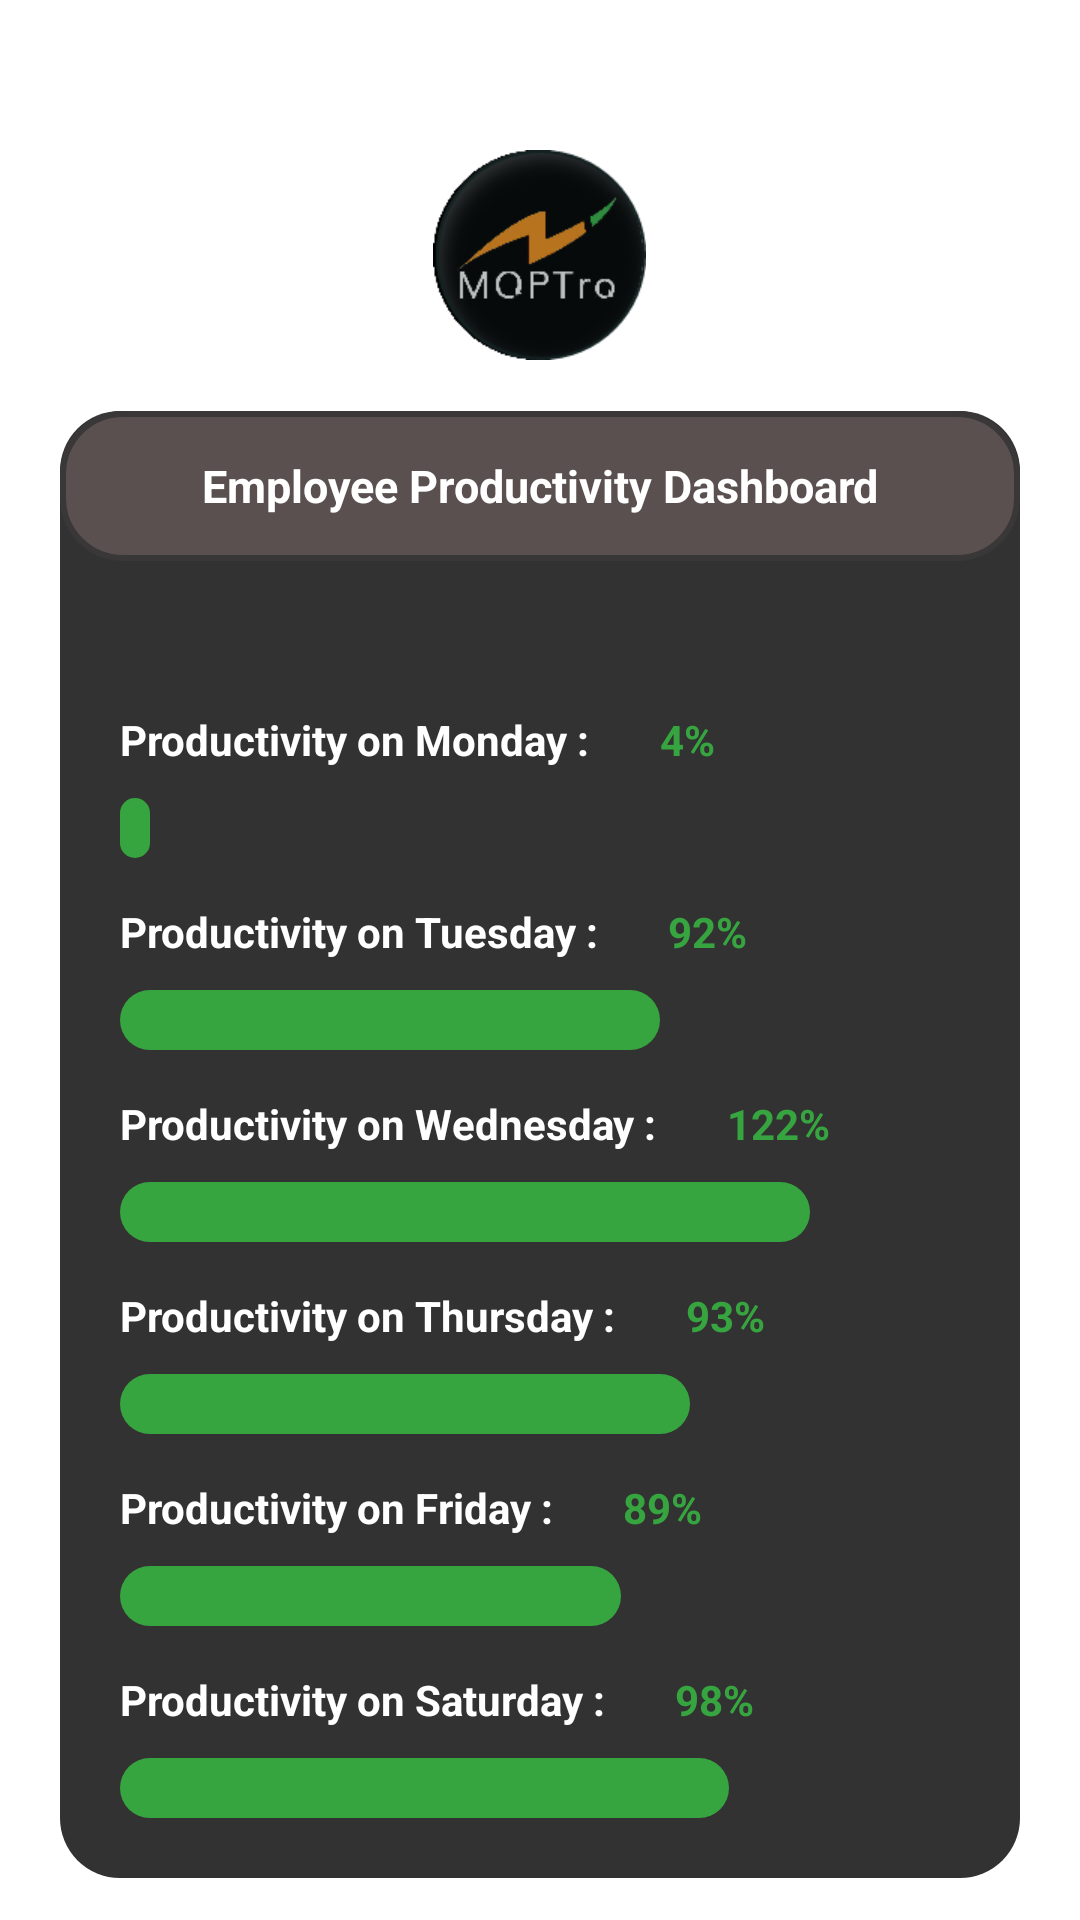

Layout XML and referenced resources for this Android screen:
<!-- AndroidManifest.xml: application theme Theme.Assignment -->
<!-- res/layout/fragment_home.xml -->
<?xml version="1.0" encoding="utf-8"?>
<ScrollView xmlns:android="http://schemas.android.com/apk/res/android"
    xmlns:tools="http://schemas.android.com/tools"
    android:layout_width="match_parent"
    android:layout_height="match_parent"
    android:orientation="vertical"
    android:gravity="center"
    android:layout_marginBottom="70dp"
    tools:context=".HomeFragment">

    <LinearLayout
        android:layout_width="match_parent"
        android:layout_height="match_parent"
        android:gravity="top|center"
        android:layout_marginBottom="25dp"
        android:orientation="vertical">

        <ImageView
            android:layout_width="71dp"
            android:layout_height="70dp"
            android:layout_marginTop="50dp"
            android:layout_marginBottom="17dp"
            android:src="@drawable/moptro" />

        <LinearLayout
            android:layout_width="match_parent"
            android:layout_height="wrap_content"
            android:background="@drawable/linear_back"
            android:layout_marginLeft="20dp"
            android:layout_marginRight="20dp"
            android:orientation="vertical">

            <TextView
                android:layout_width="match_parent"
                android:layout_height="50dp"
                android:layout_marginBottom="40dp"
                android:text="Employee Productivity Dashboard"
                android:gravity="center"
                android:textColor="@color/white"
                android:textStyle="bold"
                android:textSize="15sp"
                android:background="@drawable/text_back"/>

            <LinearLayout
                android:layout_width="match_parent"
                android:layout_height="wrap_content"
                android:layout_marginLeft="10dp"
                android:layout_marginRight="10dp"
                android:layout_gravity="end"
                android:orientation="horizontal">

                <TextView
                    android:layout_width="wrap_content"
                    android:layout_height="wrap_content"
                    android:padding="10dp"
                    android:gravity="start"
                    android:textSize="14sp"
                    android:textStyle="bold"
                    android:textColor="@color/white"
                    android:text="Productivity on Monday : "/>

                <TextView
                    android:layout_width="wrap_content"
                    android:layout_height="wrap_content"
                    android:padding="10dp"
                    android:textSize="14sp"
                    android:textStyle="bold"
                    android:layout_gravity="end"
                    android:textColor="@color/purple_500"
                    android:text="4%"/>

            </LinearLayout>

            <LinearLayout
                android:layout_width="10dp"
                android:layout_height="20dp"
                android:layout_marginLeft="20dp"
                android:layout_marginRight="10dp"
                android:layout_marginBottom="5dp"
                android:orientation="horizontal"
                android:background="@drawable/layout_back"/>

            <LinearLayout
                android:layout_width="match_parent"
                android:layout_height="wrap_content"
                android:layout_marginLeft="10dp"
                android:layout_marginRight="10dp"
                android:layout_gravity="end"
                android:orientation="horizontal">

                <TextView
                    android:layout_width="wrap_content"
                    android:layout_height="wrap_content"
                    android:padding="10dp"
                    android:gravity="start"
                    android:textSize="14sp"
                    android:textStyle="bold"
                    android:textColor="@color/white"
                    android:text="Productivity on Tuesday : "/>

                <TextView
                    android:layout_width="wrap_content"
                    android:layout_height="wrap_content"
                    android:padding="10dp"
                    android:textSize="14sp"
                    android:textStyle="bold"
                    android:layout_gravity="end"
                    android:textColor="@color/purple_500"
                    android:text="92%"/>

            </LinearLayout>

            <LinearLayout
                android:layout_width="180dp"
                android:layout_height="20dp"
                android:layout_marginLeft="20dp"
                android:layout_marginRight="10dp"
                android:layout_marginBottom="5dp"
                android:orientation="horizontal"
                android:background="@drawable/layout_back"/>

            <LinearLayout
                android:layout_width="match_parent"
                android:layout_height="wrap_content"
                android:layout_marginLeft="10dp"
                android:layout_marginRight="10dp"
                android:layout_gravity="end"
                android:orientation="horizontal">

                <TextView
                    android:layout_width="wrap_content"
                    android:layout_height="wrap_content"
                    android:padding="10dp"
                    android:gravity="start"
                    android:textSize="14sp"
                    android:textStyle="bold"
                    android:textColor="@color/white"
                    android:text="Productivity on Wednesday : "/>

                <TextView
                    android:layout_width="wrap_content"
                    android:layout_height="wrap_content"
                    android:layout_gravity="end"
                    android:padding="10dp"
                    android:text="122%"
                    android:textColor="@color/purple_500"
                    android:textSize="14sp"
                    android:textStyle="bold" />

            </LinearLayout>

            <LinearLayout
                android:layout_width="230dp"
                android:layout_height="20dp"
                android:layout_marginLeft="20dp"
                android:layout_marginRight="10dp"
                android:layout_marginBottom="5dp"
                android:orientation="horizontal"
                android:background="@drawable/layout_back"/>

            <LinearLayout
                android:layout_width="match_parent"
                android:layout_height="wrap_content"
                android:layout_marginLeft="10dp"
                android:layout_marginRight="10dp"
                android:layout_gravity="end"
                android:orientation="horizontal">

                <TextView
                    android:layout_width="wrap_content"
                    android:layout_height="wrap_content"
                    android:padding="10dp"
                    android:gravity="start"
                    android:textSize="14sp"
                    android:textStyle="bold"
                    android:textColor="@color/white"
                    android:text="Productivity on Thursday : "/>

                <TextView
                    android:layout_width="wrap_content"
                    android:layout_height="wrap_content"
                    android:padding="10dp"
                    android:textSize="14sp"
                    android:textStyle="bold"
                    android:layout_gravity="end"
                    android:textColor="@color/purple_500"
                    android:text="93%"/>

            </LinearLayout>

            <LinearLayout
                android:layout_width="190dp"
                android:layout_height="20dp"
                android:layout_marginLeft="20dp"
                android:layout_marginRight="10dp"
                android:layout_marginBottom="5dp"
                android:orientation="horizontal"
                android:background="@drawable/layout_back"/>

            <LinearLayout
                android:layout_width="match_parent"
                android:layout_height="wrap_content"
                android:layout_marginLeft="10dp"
                android:layout_marginRight="10dp"
                android:layout_gravity="end"
                android:orientation="horizontal">

                <TextView
                    android:layout_width="wrap_content"
                    android:layout_height="wrap_content"
                    android:padding="10dp"
                    android:gravity="start"
                    android:textSize="14sp"
                    android:textStyle="bold"
                    android:textColor="@color/white"
                    android:text="Productivity on Friday : "/>

                <TextView
                    android:layout_width="wrap_content"
                    android:layout_height="wrap_content"
                    android:layout_gravity="end"
                    android:padding="10dp"
                    android:text="89%"
                    android:textColor="@color/purple_500"
                    android:textSize="14sp"
                    android:textStyle="bold" />

            </LinearLayout>

            <LinearLayout
                android:layout_width="167dp"
                android:layout_height="20dp"
                android:layout_marginLeft="20dp"
                android:layout_marginRight="10dp"
                android:layout_marginBottom="5dp"
                android:orientation="horizontal"
                android:background="@drawable/layout_back"/>

            <LinearLayout
                android:layout_width="match_parent"
                android:layout_height="wrap_content"
                android:layout_marginLeft="10dp"
                android:layout_marginRight="10dp"
                android:layout_gravity="end"
                android:orientation="horizontal">

                <TextView
                    android:layout_width="wrap_content"
                    android:layout_height="wrap_content"
                    android:padding="10dp"
                    android:gravity="start"
                    android:textSize="14sp"
                    android:textStyle="bold"
                    android:textColor="@color/white"
                    android:text="Productivity on Saturday : "/>

                <TextView
                    android:layout_width="wrap_content"
                    android:layout_height="wrap_content"
                    android:padding="10dp"
                    android:textSize="14sp"
                    android:textStyle="bold"
                    android:layout_gravity="end"
                    android:textColor="@color/purple_500"
                    android:text="98%"/>

            </LinearLayout>

            <LinearLayout
                android:layout_width="203dp"
                android:layout_height="20dp"
                android:layout_marginLeft="20dp"
                android:layout_marginRight="10dp"
                android:layout_marginBottom="20dp"
                android:orientation="horizontal"
                android:background="@drawable/layout_back"/>

        </LinearLayout>

    </LinearLayout>

</ScrollView>
<!-- resources referenced by this layout -->
<resources>
  <color name="purple_500">#36A540</color>
  <color name="white">#FFFFFFFF</color>
  <!-- drawable layout_back (drawable) -->
  <?xml version="1.0" encoding="utf-8"?>
  <shape xmlns:android="http://schemas.android.com/apk/res/android"
      android:shape="rectangle">
  
      <corners android:radius="10dp"/>
      <solid android:color="@color/purple_500"/>
  
  </shape>
  <!-- drawable linear_back (drawable) -->
  <?xml version="1.0" encoding="utf-8"?>
  <shape xmlns:android="http://schemas.android.com/apk/res/android"
      android:shape="rectangle">
  
      <corners android:radius="20dp"/>
      <solid android:color="#333232"/>
  
  </shape>
  <!-- drawable moptro: png bitmap (drawable, 13680 bytes) -->
  <!-- drawable text_back (drawable) -->
  <?xml version="1.0" encoding="utf-8"?>
  <shape xmlns:android="http://schemas.android.com/apk/res/android"
      android:shape="rectangle">
  
      <corners android:radius="20dp"/>
      <solid android:color="#5A5050"/>
      <stroke android:color="#393737" android:width="2dp"/>
  
  </shape>
  <style name="Theme.Assignment" parent="Theme.MaterialComponents.DayNight.NoActionBar">
          
          <item name="colorPrimary">@color/purple_500</item>
          <item name="colorPrimaryVariant">@color/purple_700</item>
          <item name="colorOnPrimary">@color/black</item>
          
          <item name="colorSecondary">@color/teal_200</item>
          <item name="colorSecondaryVariant">@color/teal_200</item>
          <item name="colorOnSecondary">@color/black</item>
          
          <item name="android:statusBarColor">?attr/colorPrimaryVariant</item>
          
      </style>
  <color name="purple_700">#FF3700B3</color>
  <color name="black">#FF000000</color>
  <color name="teal_200">#FF03DAC5</color>
</resources>
